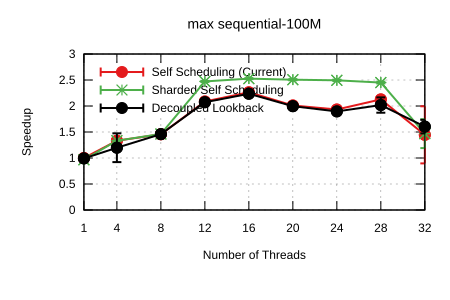

Data behind this chart, as committed beside it:
Name, Mean, MeanLB, MeanUB, Stddev, StddevLB, StddevUB, scheduler, threads
max/sequential-100M, 5.111544582240354e-2, 5.0431056950561964e-2, 5.283912529594545e-2, 1.9262531456435321e-3, 2.761323189221158e-4, 3.185139363045673e-3, Self Scheduling (Current), 1
max/sequential-100M, 3.8366322567694344e-2, 3.823586143927197e-2, 3.8481936869991476e-2, 2.6945336433132944e-4, 2.121553416139263e-4, 3.1877140255701813e-4, Self Scheduling (Current), 4
max/sequential-100M, 3.5092455887233816e-2, 3.5008240975099504e-2, 3.524013111357587e-2, 1.96013948058339e-4, 1.4700911678726026e-4, 2.624999710685145e-4, Self Scheduling (Current), 8
max/sequential-100M, 2.4492788822289405e-2, 2.440208192938354e-2, 2.4581931031788698e-2, 1.8807596146251277e-4, 1.2738579406542053e-4, 2.474611237979106e-4, Self Scheduling (Current), 12
max/sequential-100M, 2.25793844975034e-2, 2.2460058520871663e-2, 2.2785720228177847e-2, 3.181143660781792e-4, 1.4793215259216528e-4, 4.854455050819719e-4, Self Scheduling (Current), 16
max/sequential-100M, 2.542529461050787e-2, 2.5326153858421418e-2, 2.55192481367836e-2, 2.158951372181698e-4, 1.781849193761529e-4, 2.591069238822701e-4, Self Scheduling (Current), 20
max/sequential-100M, 2.645054361190555e-2, 2.6357706336417826e-2, 2.6558328588155336e-2, 2.2222504656994158e-4, 1.7524467263698926e-4, 3.0274180265528765e-4, Self Scheduling (Current), 24
max/sequential-100M, 2.4032034391710144e-2, 2.3941475027872566e-2, 2.412684094351713e-2, 1.9606075392115252e-4, 1.596590289053706e-4, 2.673950973784685e-4, Self Scheduling (Current), 28
max/sequential-100M, 3.536229474414058e-2, 2.7346147716109784e-2, 6.631543053156216e-2, 2.862114139059625e-2, 3.9896268249172695e-3, 5.407200646053992e-2, Self Scheduling (Current), 32
max/sequential-100M, 5.28833331381606e-2, 5.244373830410018e-2, 5.4870978574697755e-2, 1.4467285332081972e-3, 2.6281756619221013e-4, 2.61995851932462e-3, Sharded Self Scheduling, 1
max/sequential-100M, 3.833728736409723e-2, 3.828087255759489e-2, 3.843882705409634e-2, 1.506315441127946e-4, 4.218688769087254e-5, 2.2337241998116706e-4, Sharded Self Scheduling, 4
max/sequential-100M, 3.4973326996208004e-2, 3.494673140164783e-2, 3.4993937056682856e-2, 5.641395197299639e-5, 4.571541791026551e-5, 6.6514761334019e-5, Sharded Self Scheduling, 8
max/sequential-100M, 2.067587439630978e-2, 2.0614119057840725e-2, 2.0781072502021863e-2, 1.8251029890820866e-4, 1.2003108438394027e-4, 2.4110868995395293e-4, Sharded Self Scheduling, 12
max/sequential-100M, 2.0231489665888752e-2, 2.016291114496514e-2, 2.0329283219765997e-2, 1.7619186460768752e-4, 1.4151280631706896e-4, 2.216948183768558e-4, Sharded Self Scheduling, 16
max/sequential-100M, 2.0395565093431718e-2, 2.030392403862927e-2, 2.0498433381867597e-2, 2.095539636577307e-4, 1.540287023102648e-4, 2.5927920308019205e-4, Sharded Self Scheduling, 20
max/sequential-100M, 2.049448757962787e-2, 2.041106637265939e-2, 2.062219746661504e-2, 2.5242599759044625e-4, 1.601322386890088e-4, 3.7663708544243257e-4, Sharded Self Scheduling, 24
max/sequential-100M, 2.0855692071412284e-2, 2.0720016756772933e-2, 2.10314521626564e-2, 3.627788328393186e-4, 2.8923750013432184e-4, 4.6654019641278186e-4, Sharded Self Scheduling, 28
max/sequential-100M, 3.480029210973221e-2, 3.018264405407071e-2, 4.494146056009985e-2, 1.4760608573485025e-2, 3.613139690431491e-3, 2.4606960072820767e-2, Sharded Self Scheduling, 32
max/sequential-100M, 5.154105011074585e-2, 5.083148272076735e-2, 5.295957884341784e-2, 1.7602909813496741e-3, 4.3397653060071504e-4, 2.4484114582169355e-3, Decoupled Lookback, 1
max/sequential-100M, 4.267486166028771e-2, 3.816835090445841e-2, 6.506868738508258e-2, 1.7304913410248486e-2, 1.6884016478131703e-4, 3.393801185690546e-2, Decoupled Lookback, 4
max/sequential-100M, 3.504207317169658e-2, 3.4999692342830235e-2, 3.515834082739678e-2, 1.4978920262841334e-4, 9.183231081081542e-5, 2.3402298055807304e-4, Decoupled Lookback, 8
max/sequential-100M, 2.4669931356307215e-2, 2.4596804173618727e-2, 2.481135070612589e-2, 2.1883406258988979e-4, 1.2701412401752563e-4, 3.5818294113357273e-4, Decoupled Lookback, 12
max/sequential-100M, 2.2865341521090793e-2, 2.2654557022023115e-2, 2.348728315749044e-2, 7.338905306159578e-4, 3.336702252659884e-4, 1.2465434328171117e-3, Decoupled Lookback, 16
max/sequential-100M, 2.560659169565297e-2, 2.554340961929079e-2, 2.5708817843837287e-2, 1.7004645099631915e-4, 1.2270484899725085e-4, 2.3678301347939846e-4, Decoupled Lookback, 20
max/sequential-100M, 2.6957770885979865e-2, 2.6873722714705235e-2, 2.7063357817226383e-2, 1.9967635138656948e-4, 1.2481866463018271e-4, 2.921275015330961e-4, Decoupled Lookback, 24
max/sequential-100M, 2.53253869851754e-2, 2.433091881772445e-2, 2.829947849769074e-2, 4.152094668999348e-3, 2.6099826661144746e-4, 7.621442460494007e-3, Decoupled Lookback, 28
max/sequential-100M, 3.188148327713712e-2, 2.957737793265373e-2, 3.482264182165271e-2, 5.586885964282526e-3, 4.004549808029484e-3, 8.360473089713882e-3, Decoupled Lookback, 32
